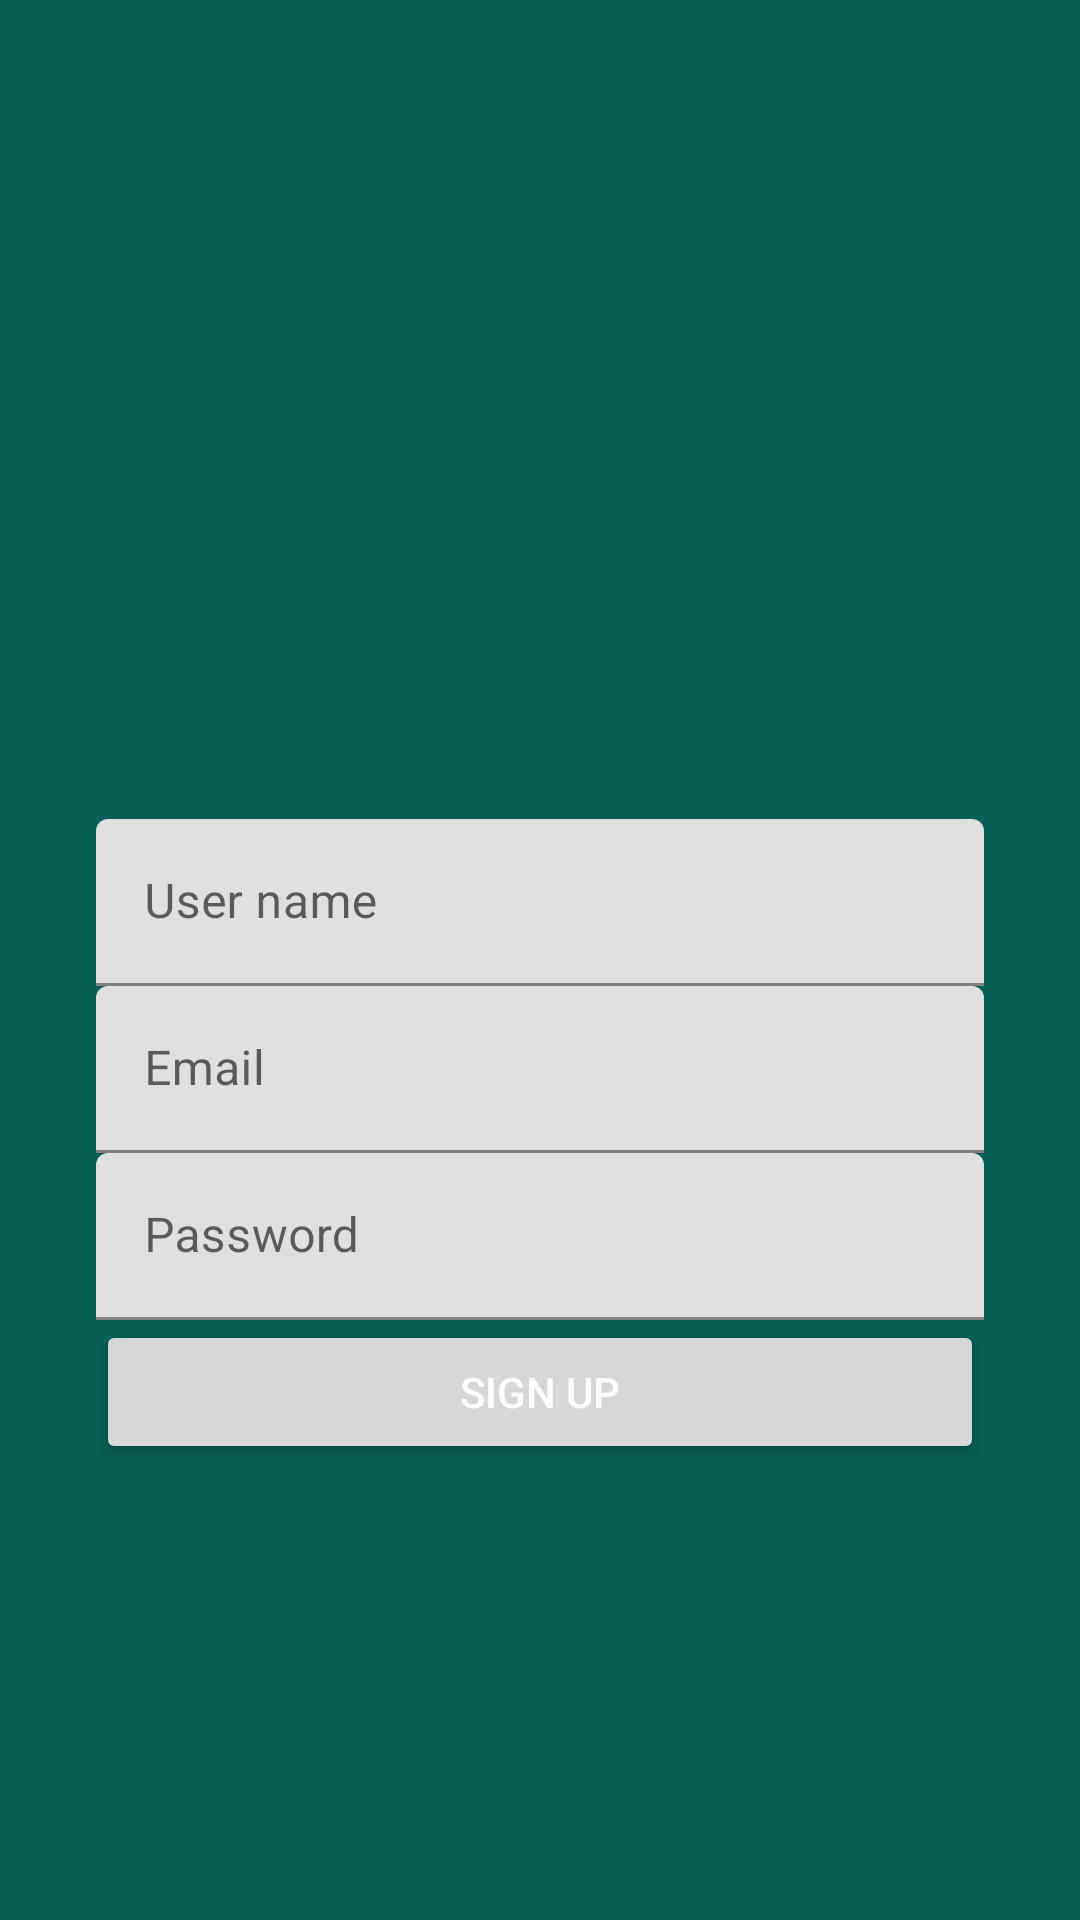

Reconstruct the res/layout file that produces this screen, plus the resources it refers to.
<!-- AndroidManifest.xml: application theme Theme.WhatsApp -->
<!-- res/layout/activity_cadastro.xml -->
<?xml version="1.0" encoding="utf-8"?>
<androidx.constraintlayout.widget.ConstraintLayout
        xmlns:android="http://schemas.android.com/apk/res/android"
        xmlns:tools="http://schemas.android.com/tools"
        xmlns:app="http://schemas.android.com/apk/res-auto"
        android:layout_width="match_parent"
        android:layout_height="match_parent"
        tools:context=".activity.cadastro.CadastroActivity" android:background="@color/colorPrimary">

    <ImageView
            android:layout_width="160dp"
            android:layout_height="117dp" app:srcCompat="@drawable/usuario" android:id="@+id/img_cadastro"
            app:layout_constraintTop_toTopOf="parent"
            app:layout_constraintBottom_toTopOf="@+id/textInputLayout"
            app:layout_constraintVertical_chainStyle="packed" app:layout_constraintStart_toStartOf="parent"
            app:layout_constraintEnd_toEndOf="parent" android:contentDescription="@string/app_name"/>
    <com.google.android.material.textfield.TextInputLayout
            android:layout_width="0dp"
            android:layout_height="wrap_content"
            android:id="@+id/textInputLayout"
            app:layout_constraintTop_toBottomOf="@+id/img_cadastro"
            app:layout_constraintBottom_toTopOf="@+id/textInputLayout2" app:layout_constraintStart_toStartOf="parent"
            android:layout_marginStart="32dp" android:layout_marginEnd="32dp" app:layout_constraintEnd_toEndOf="parent"
            android:layout_marginTop="4dp">

        <com.google.android.material.textfield.TextInputEditText
                android:layout_width="match_parent"
                android:layout_height="wrap_content"
                android:hint="@string/username" android:textColorHint="#616161" android:inputType="textPersonName"
                android:id="@+id/etCadastrarNome"/>
    </com.google.android.material.textfield.TextInputLayout>
    <com.google.android.material.textfield.TextInputLayout
            android:layout_width="0dp"
            android:layout_height="wrap_content"
            android:id="@+id/textInputLayout2"
            app:layout_constraintTop_toBottomOf="@+id/textInputLayout"
            app:layout_constraintBottom_toTopOf="@+id/textInputLayout3" app:layout_constraintStart_toStartOf="parent"
            android:layout_marginStart="32dp" android:layout_marginEnd="32dp" app:layout_constraintEnd_toEndOf="parent"
    >

        <com.google.android.material.textfield.TextInputEditText
                android:layout_width="match_parent"
                android:layout_height="wrap_content"
                android:hint="@string/prompt_email" android:textColorHint="#616161"
                android:inputType="textEmailAddress" android:id="@+id/etCadastrarEmail"/>
    </com.google.android.material.textfield.TextInputLayout>
    <com.google.android.material.textfield.TextInputLayout
            android:layout_width="0dp"
            android:layout_height="wrap_content"
            android:id="@+id/textInputLayout3"
            app:layout_constraintTop_toBottomOf="@+id/textInputLayout2"
            app:layout_constraintBottom_toTopOf="@+id/btnCadastrar" app:layout_constraintStart_toStartOf="parent"
            android:layout_marginStart="32dp" android:layout_marginEnd="32dp" app:layout_constraintEnd_toEndOf="parent"
    >

        <com.google.android.material.textfield.TextInputEditText
                android:layout_width="match_parent"
                android:layout_height="wrap_content"
                android:hint="@string/prompt_password" android:textColorHint="#616161"
                android:inputType="textPassword" android:id="@+id/etCadastrarPassword"/>
    </com.google.android.material.textfield.TextInputLayout>
    <Button
            android:text="@string/action_sign_up"
            android:layout_width="0dp"
            android:layout_height="wrap_content" android:id="@+id/btnCadastrar"
            app:layout_constraintBottom_toBottomOf="parent" app:layout_constraintTop_toBottomOf="@+id/textInputLayout3"
            app:layout_constraintEnd_toEndOf="parent" app:layout_constraintStart_toStartOf="parent"
            android:textColor="@color/white" android:layout_marginStart="32dp" android:layout_marginEnd="32dp"/>
</androidx.constraintlayout.widget.ConstraintLayout>
<!-- resources referenced by this layout -->
<resources>
  <color name="colorPrimary">#075e54</color>
  <color name="white">#FFFFFFFF</color>
  <string name="action_sign_up">Sign Up</string>
  <string name="app_name">WhatsApp</string>
  <string name="prompt_email" translatable="false">Email</string>
  <string name="prompt_password">Password</string>
  <string name="username">User name</string>
  <style name="Theme.WhatsApp" parent="Theme.MaterialComponents.DayNight.NoActionBar">
          
          <item name="colorPrimary">@color/colorPrimary</item>
          <item name="colorPrimaryVariant">@color/colorPrimaryDark</item>
          <item name="colorOnPrimary">@color/colorOnPrimary</item>
          
          <item name="colorSecondary">@color/teal_200</item>
          <item name="colorSecondaryVariant">@color/teal_700</item>
          <item name="colorOnSecondary">@color/white</item>
          
          <item name="android:statusBarColor" tools:targetApi="l">?attr/colorPrimaryVariant</item>
          
          <item name="colorAccent">@color/colorOnPrimary</item>
      </style>
  <color name="colorPrimaryDark">#054d44</color>
  <color name="colorOnPrimary">#25d366</color>
  <color name="teal_200">#FF03DAC5</color>
  <color name="teal_700">#FF018786</color>
</resources>
